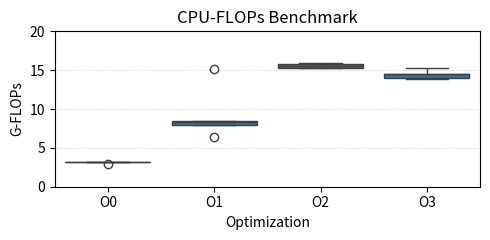
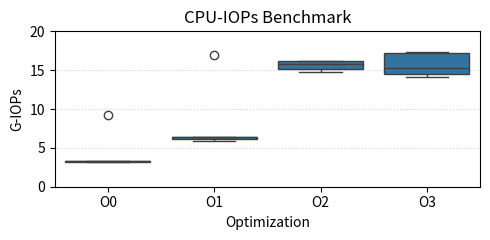
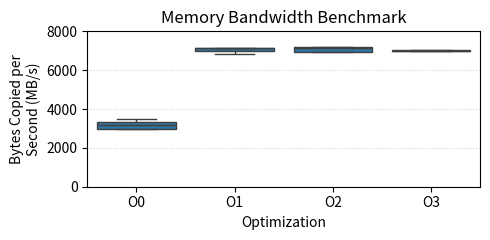

The matplotlib source for these figures, in order:
# CPU-FLOPs measured in G-FLOPS for 100k loops
benchmark1 = []
benchmark1.extend([2.91, 3.13, 3.12, 3.18, 3.15]) #O0
benchmark1.extend([7.93, 8.32, 8.44, 15.20, 6.43]) #O1
benchmark1.extend([15.29, 15.79, 15.48, 15.97, 15.32]) #O2
benchmark1.extend([14.02, 15.34, 13.90, 14.55, 14.52]) #O3

# CPU-IOPS measured in G-IOPS for 100k loops
benchmark2 = []
benchmark2.extend([9.27, 3.14, 3.29, 3.26, 3.13]) #O0
benchmark2.extend([16.93, 6.17, 5.89, 6.38, 6.46]) #O1
benchmark2.extend([25.12, 15.19, 14.80, 15.83, 16.22]) #O2
benchmark2.extend([17.37, 15.33, 14.07, 17.20, 14.55]) #O3
#benchmark2_O4 = [13.24, 16.37, 17.54, 15.68, 16.08]

# Memory benchmark Bytes Copied per Second (MB/s)
benchmark3 = []
benchmark3.extend([3499, 3339, 3173, 2995, 2985]) #O0
benchmark3.extend([7167, 7135, 7135, 6995, 6837]) #O1
benchmark3.extend([7143, 7175, 6955, 7205, 6960]) #O2
benchmark3.extend([7051, 6969, 6969, 6972, 7048]) #O3

optimizations = ['O0','O0','O0','O0','O0',
                'O1', 'O1', 'O1', 'O1', 'O1', 
                'O2', 'O2', 'O2', 'O2', 'O2', 
                'O3', 'O3', 'O3', 'O3', 'O3']

import seaborn as sns
import matplotlib.pyplot as plt


fig, ax = plt.subplots(1,1,figsize=(5,2.5))
sns.boxplot(ax=ax, x=optimizations, y=benchmark1)
ax.yaxis.grid(color='lightgrey', linestyle=':')
ax.set_axisbelow(True)
ax.set_ylim(0,20)
ax.set_title('CPU-FLOPs Benchmark')
ax.set_ylabel('G-FLOPs')
ax.set_xlabel('Optimization')
plt.tight_layout()
plt.savefig('benchmark_of_benchmark1.pdf')
plt.clf()

fig, ax = plt.subplots(1,1,figsize=(5,2.5))
sns.boxplot(ax=ax, x=optimizations, y=benchmark2)
ax.yaxis.grid(color='lightgrey', linestyle=':')
ax.set_axisbelow(True)
ax.set_ylim(0,20)
ax.set_title('CPU-IOPs Benchmark')
ax.set_ylabel('G-IOPs')
ax.set_xlabel('Optimization')
plt.tight_layout()
plt.savefig('benchmark_of_benchmark2.pdf')
plt.clf()

fig, ax = plt.subplots(1,1,figsize=(5,2.5))
sns.boxplot(ax=ax, x=optimizations, y=benchmark3)
ax.yaxis.grid(color='lightgrey', linestyle=':')
ax.set_axisbelow(True)
ax.set_ylim(0,8000)
ax.set_title('Memory Bandwidth Benchmark')
ax.set_ylabel('Bytes Copied per\nSecond (MB/s)')
ax.set_xlabel('Optimization')
plt.tight_layout()
plt.savefig('benchmark_of_benchmark3.pdf')
plt.clf()
